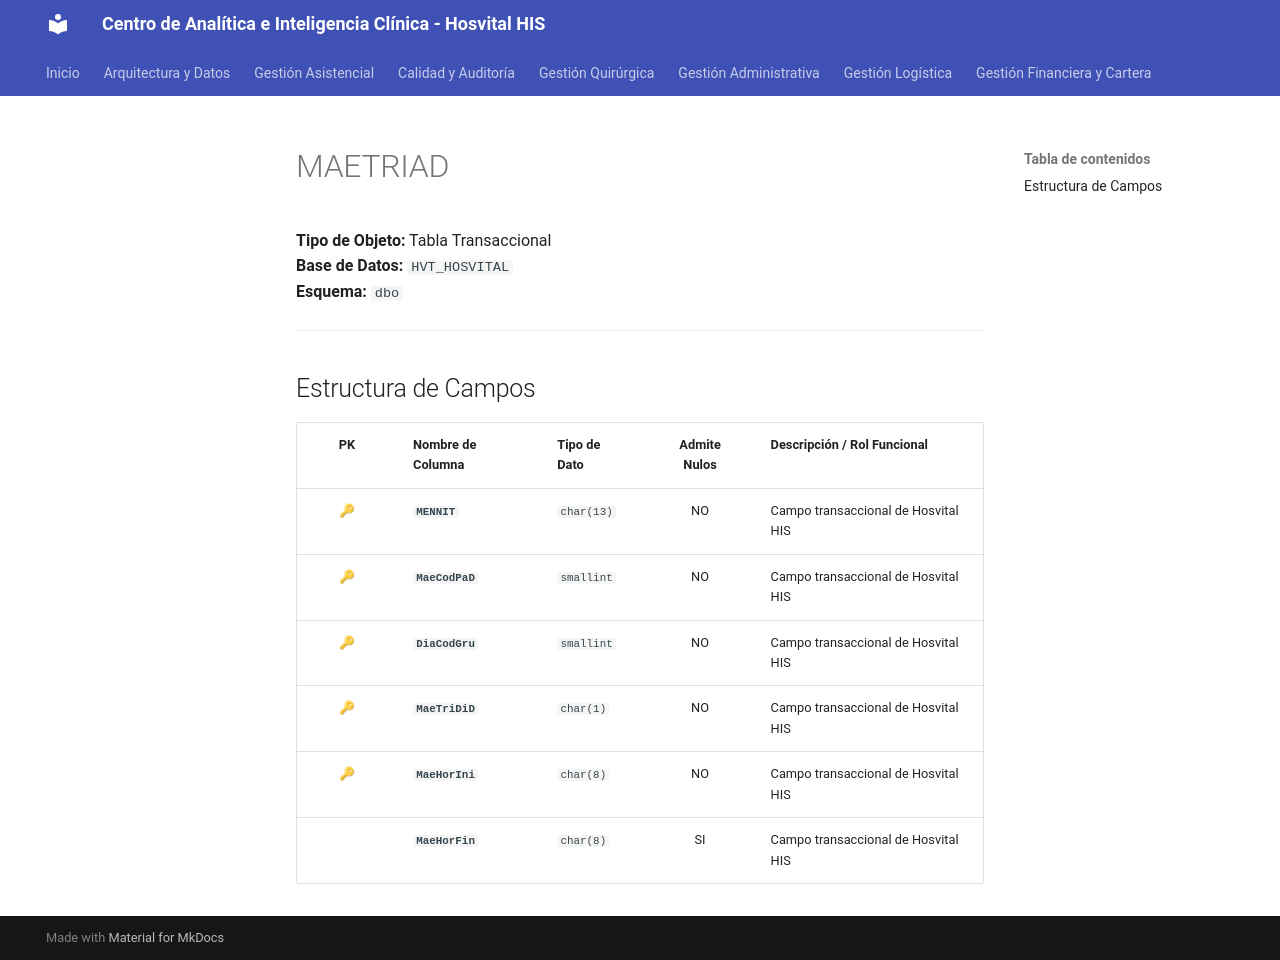

repository: SoporteSaludtech/superset-docs · page: diccionario-general/MAETRIAD/index.html · generator: mkdocs

# MAETRIAD

**Tipo de Objeto:** Tabla Transaccional  
**Base de Datos:** `HVT_HOSVITAL`  
**Esquema:** `dbo`

---

## Estructura de Campos

| PK | Nombre de Columna | Tipo de Dato | Admite Nulos | Descripción / Rol Funcional |
| :-: | :--- | :--- | :-: | :--- |
| 🔑 | **`MENNIT`** | `char(13)` | NO | Campo transaccional de Hosvital HIS |
| 🔑 | **`MaeCodPaD`** | `smallint` | NO | Campo transaccional de Hosvital HIS |
| 🔑 | **`DiaCodGru`** | `smallint` | NO | Campo transaccional de Hosvital HIS |
| 🔑 | **`MaeTriDiD`** | `char(1)` | NO | Campo transaccional de Hosvital HIS |
| 🔑 | **`MaeHorIni`** | `char(8)` | NO | Campo transaccional de Hosvital HIS |
|  | **`MaeHorFin`** | `char(8)` | SI | Campo transaccional de Hosvital HIS |
